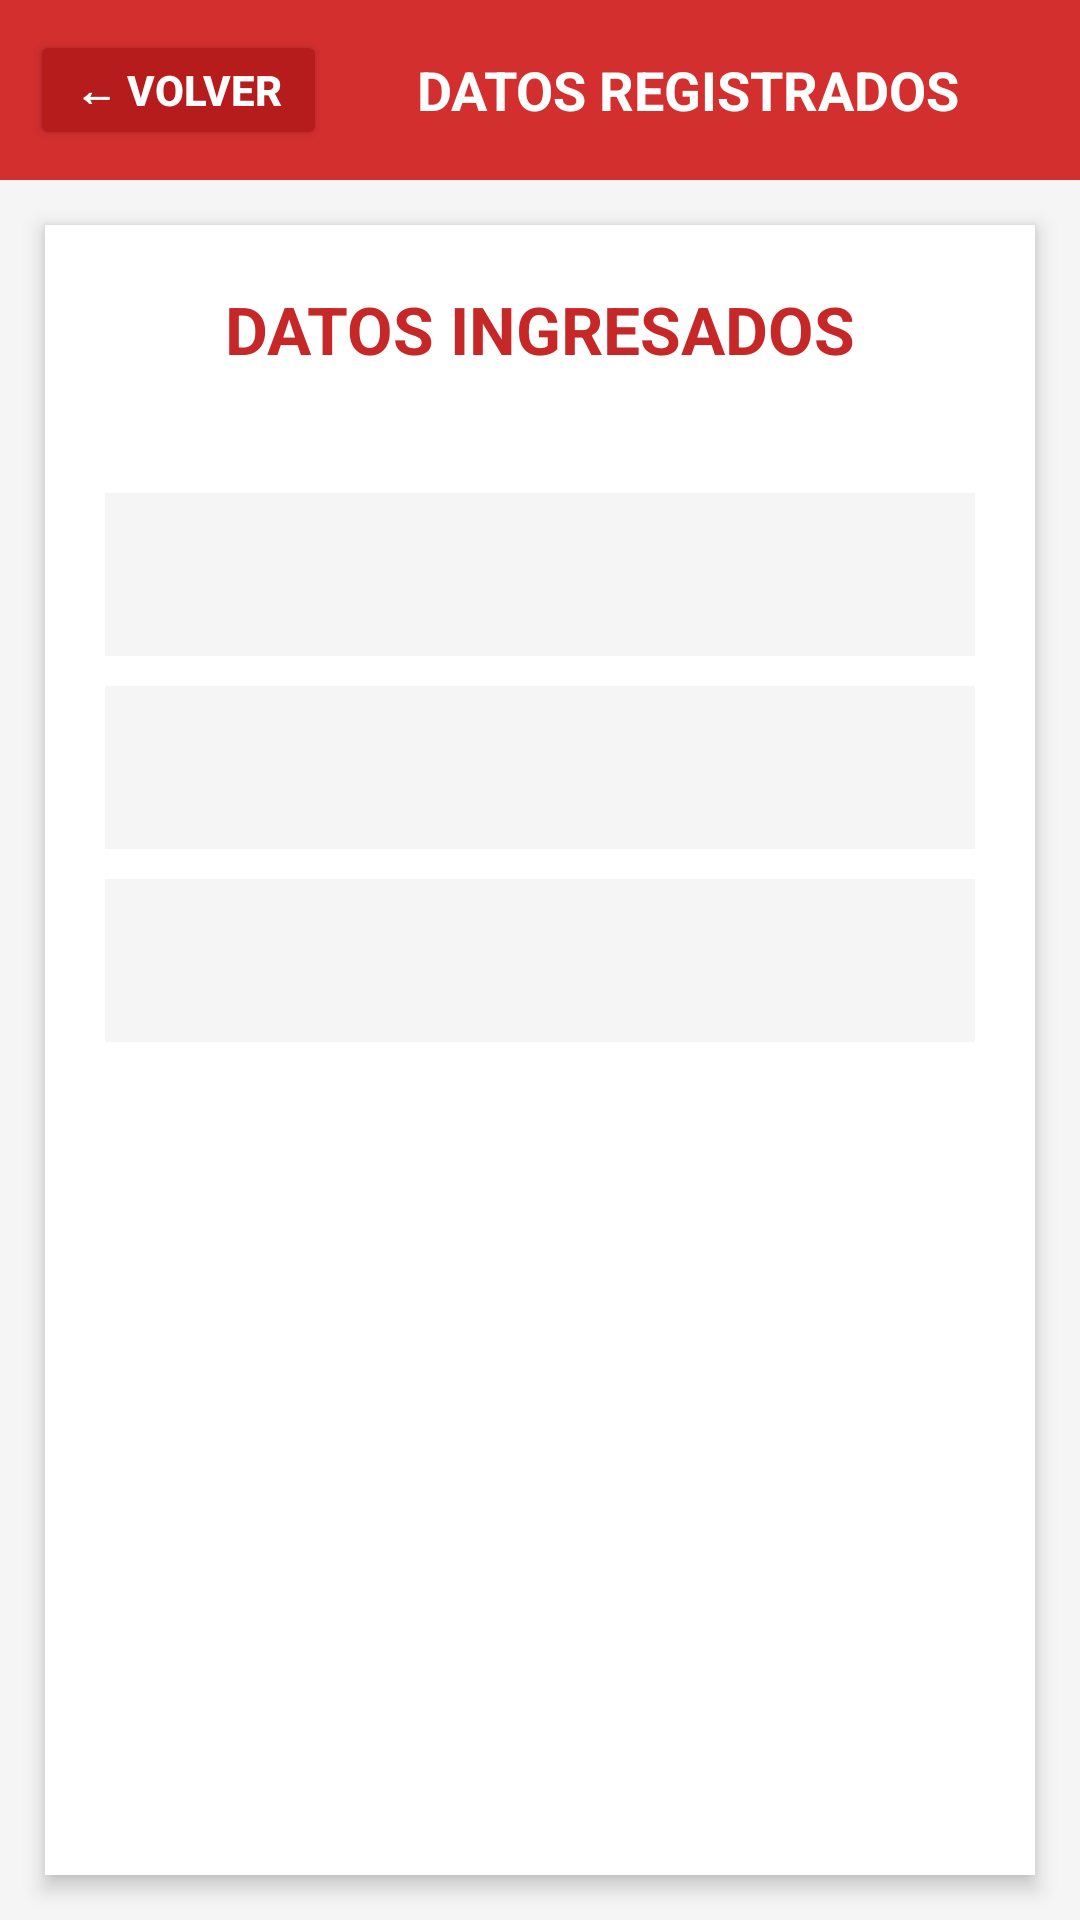

Here is an Android app screen rendered from its layout file. Give the layout XML and the strings, colors and styles it references.
<!-- AndroidManifest.xml: application theme Theme.AppNativaUMB -->
<!-- res/layout/activity_resultado_usuario.xml -->
<?xml version="1.0" encoding="utf-8"?>
<LinearLayout xmlns:android="http://schemas.android.com/apk/res/android"
    xmlns:app="http://schemas.android.com/apk/res-auto"
    android:layout_width="match_parent"
    android:layout_height="match_parent"
    android:orientation="vertical"
    android:background="@color/gris_fondo">

    
    <LinearLayout
        android:layout_width="match_parent"
        android:layout_height="60dp"
        android:orientation="horizontal"
        android:background="#D32F2F"
        android:padding="10dp"
        android:gravity="center_vertical">

        <Button
            android:id="@+id/btnVolver"
            android:layout_width="wrap_content"
            android:layout_height="40dp"
            android:text="← VOLVER"
            android:textSize="14sp"
            android:textStyle="bold"
            android:textColor="@color/white"
            android:backgroundTint="#B71C1C"
            android:paddingLeft="15dp"
            android:paddingRight="15dp"
            app:cornerRadius="8dp"/>

        <TextView
            android:layout_width="0dp"
            android:layout_height="wrap_content"
            android:layout_weight="1"
            android:text="DATOS REGISTRADOS"
            android:textSize="18sp"
            android:textStyle="bold"
            android:textColor="@color/white"
            android:gravity="center"/>

    </LinearLayout>

    
    <LinearLayout
        android:layout_width="match_parent"
        android:layout_height="match_parent"
        android:orientation="vertical"
        android:padding="20dp"
        android:background="@color/white"
        android:layout_margin="15dp"
        android:elevation="4dp">

        <TextView
            android:layout_width="match_parent"
            android:layout_height="wrap_content"
            android:text="DATOS INGRESADOS"
            android:textSize="22sp"
            android:textStyle="bold"
            android:textColor="@color/rojo_umb"
            android:gravity="center"
            android:layout_marginBottom="40dp"/>

        <TextView
            android:id="@+id/textViewNombre"
            android:layout_width="match_parent"
            android:layout_height="wrap_content"
            android:textSize="18sp"
            android:padding="15dp"
            android:background="#F5F5F5"
            android:layout_marginBottom="10dp"
            android:textColor="@color/black"/>

        <TextView
            android:id="@+id/textViewApellido"
            android:layout_width="match_parent"
            android:layout_height="wrap_content"
            android:textSize="18sp"
            android:padding="15dp"
            android:background="#F5F5F5"
            android:layout_marginBottom="10dp"
            android:textColor="@color/black"/>

        <TextView
            android:id="@+id/textViewEdad"
            android:layout_width="match_parent"
            android:layout_height="wrap_content"
            android:textSize="18sp"
            android:padding="15dp"
            android:background="#F5F5F5"
            android:textColor="@color/black"/>

    </LinearLayout>

</LinearLayout>
<!-- resources referenced by this layout -->
<resources>
  <color name="black">#FF000000</color>
  <color name="gris_fondo">#F5F5F5</color>
  <color name="rojo_umb">#C62828</color>
  <color name="white">#FFFFFFFF</color>
  <style name="Theme.AppNativaUMB" parent="Base.Theme.AppNativaUMB" />
  <style name="Base.Theme.AppNativaUMB" parent="Theme.Material3.DayNight.NoActionBar">
          <item name="colorPrimary">@color/rojo_umb</item>
          <item name="colorPrimaryVariant">@color/rojo_oscuro</item>
          <item name="colorOnPrimary">@color/white</item>
          <item name="colorSecondary">@color/rojo_claro</item>
          <item name="colorOnSecondary">@color/white</item>
      </style>
  <color name="rojo_oscuro">#8B0000</color>
  <color name="rojo_claro">#EF5350</color>
</resources>
